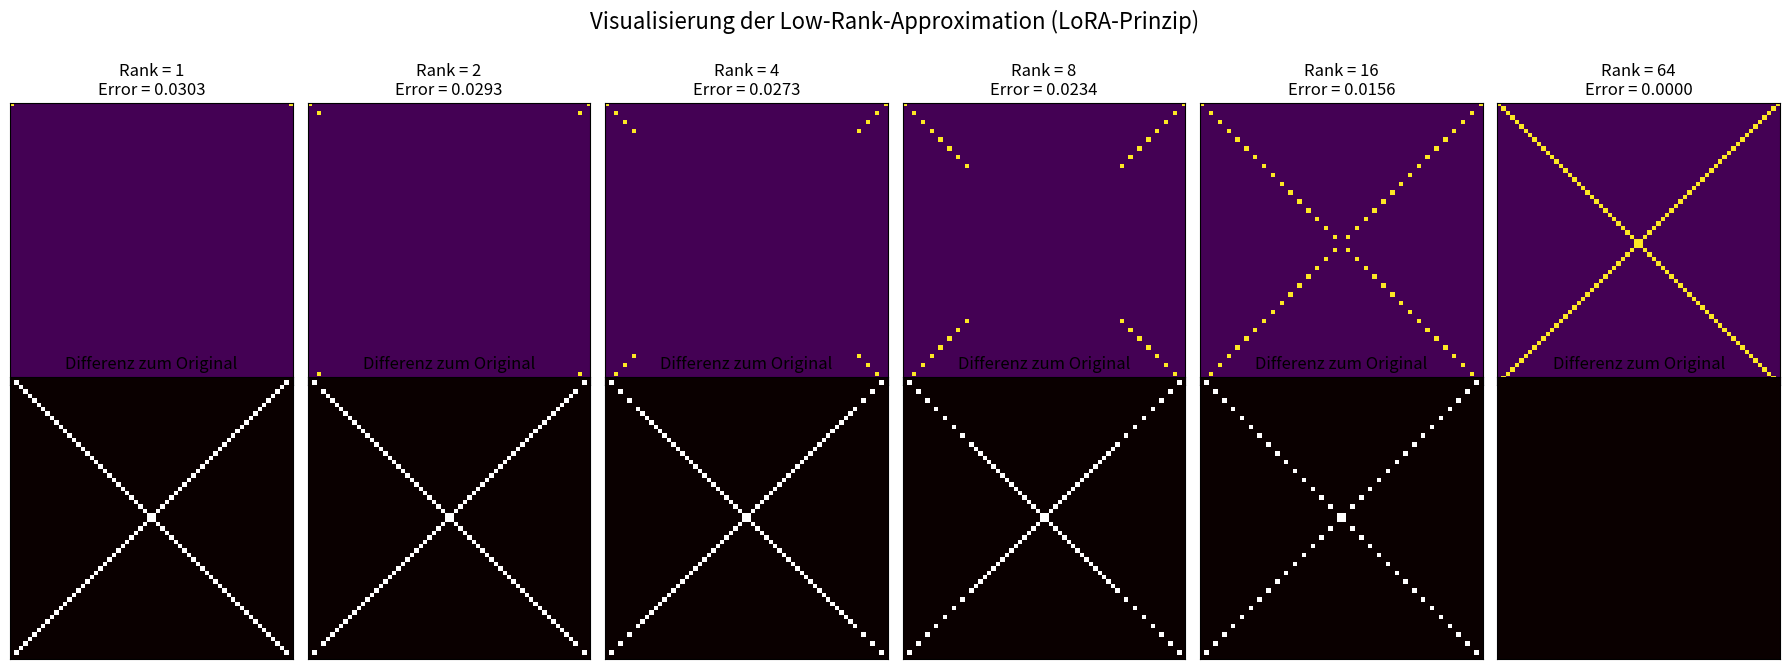

Source code (Python):
import numpy as np
import matplotlib.pyplot as plt


def create_target_image(size=64):
    """Erstellt ein einfaches Testbild (eine Matrix) mit einem Kreuz."""
    image = np.zeros((size, size))
    center = size // 2
    thickness = size // 16

    # Vertikale Linie
    image[:, center - thickness : center + thickness] = 1.0
    # Horizontale Linie
    image[center - thickness : center + thickness, :] = 1.0
    return image


def approximate_with_low_rank(target_matrix, rank):
    """
    Approximiert eine Matrix mit einer gegebenen Rangzahl r.
    Dies simuliert den Kern von LoRA: W ≈ B @ A
    Wir benutzen SVD für die bestmögliche Approximation.
    """
    # 1. Singulärwertzerlegung (SVD) durchführen
    # U enthält die linken Singulärvektoren, S die Singulärwerte, Vh die rechten.
    U, S, Vh = np.linalg.svd(target_matrix)

    # 2. Die Matrizen auf den gewünschten Rang 'r' kürzen
    U_r = U[:, :rank]
    S_r = np.diag(S[:rank])  # S ist ein Vektor, wir brauchen eine Diagonalmatrix
    Vh_r = Vh[:rank, :]

    # 3. Die Approximation rekonstruieren
    # Dies ist die Low-Rank-Approximation der Originalmatrix
    reconstructed_matrix = U_r @ S_r @ Vh_r

    # Optional: Um die LoRA-Struktur B*A explizit zu zeigen
    # Man kann die Wurzel der Singulärwerte aufteilen
    # B = U_r @ np.sqrt(S_r)
    # A = np.sqrt(S_r) @ Vh_r
    # reconstructed_matrix_lora = B @ A  # Das Ergebnis ist identisch

    return reconstructed_matrix

def create_complex_matrix(size=64):
    """ Erstellt eine Matrix mit einem 'X', die einen hohen Rang hat. """
    matrix = np.zeros((size, size))
    for i in range(size):
        matrix[i, i] = 1  # Hauptdiagonale
        matrix[i, size - 1 - i] = 1  # Gegendiagonale
    return matrix

def main():
    image_size = 64
    target_image = create_complex_matrix(image_size)

    # Ränge, die wir visualisieren wollen
    ranks_to_test = [1, 2, 4, 8, 16, image_size]

    num_ranks = len(ranks_to_test)
    fig, axes = plt.subplots(2, num_ranks, figsize=(num_ranks * 3, 7))

    for i, rank in enumerate(ranks_to_test):
        # Approximation berechnen
        approximated_image = approximate_with_low_rank(target_image, rank)

        # Fehler berechnen (Mean Squared Error)
        error = np.mean((target_image - approximated_image) ** 2)

        # Originalbild-Approximation plotten
        ax = axes[0, i]
        im = ax.imshow(approximated_image, cmap="viridis", vmin=0, vmax=1)
        ax.set_title(f"Rank = {rank}\nError = {error:.4f}")
        ax.set_xticks([])
        ax.set_yticks([])

        # Differenz (Fehlerbild) plotten
        ax_err = axes[1, i]
        err_im = ax_err.imshow(np.abs(target_image - approximated_image), cmap="hot", vmin=0, vmax=1)
        ax_err.set_title(f"Differenz zum Original")
        ax_err.set_xticks([])
        ax_err.set_yticks([])

    fig.suptitle("Visualisierung der Low-Rank-Approximation (LoRA-Prinzip)", fontsize=16)
    plt.tight_layout(rect=[0, 0.03, 1, 0.95])
    plt.show()
    plt.savefig("lora_approximation_visualization.png", dpi=300, bbox_inches='tight')


if __name__ == "__main__":
    main()
